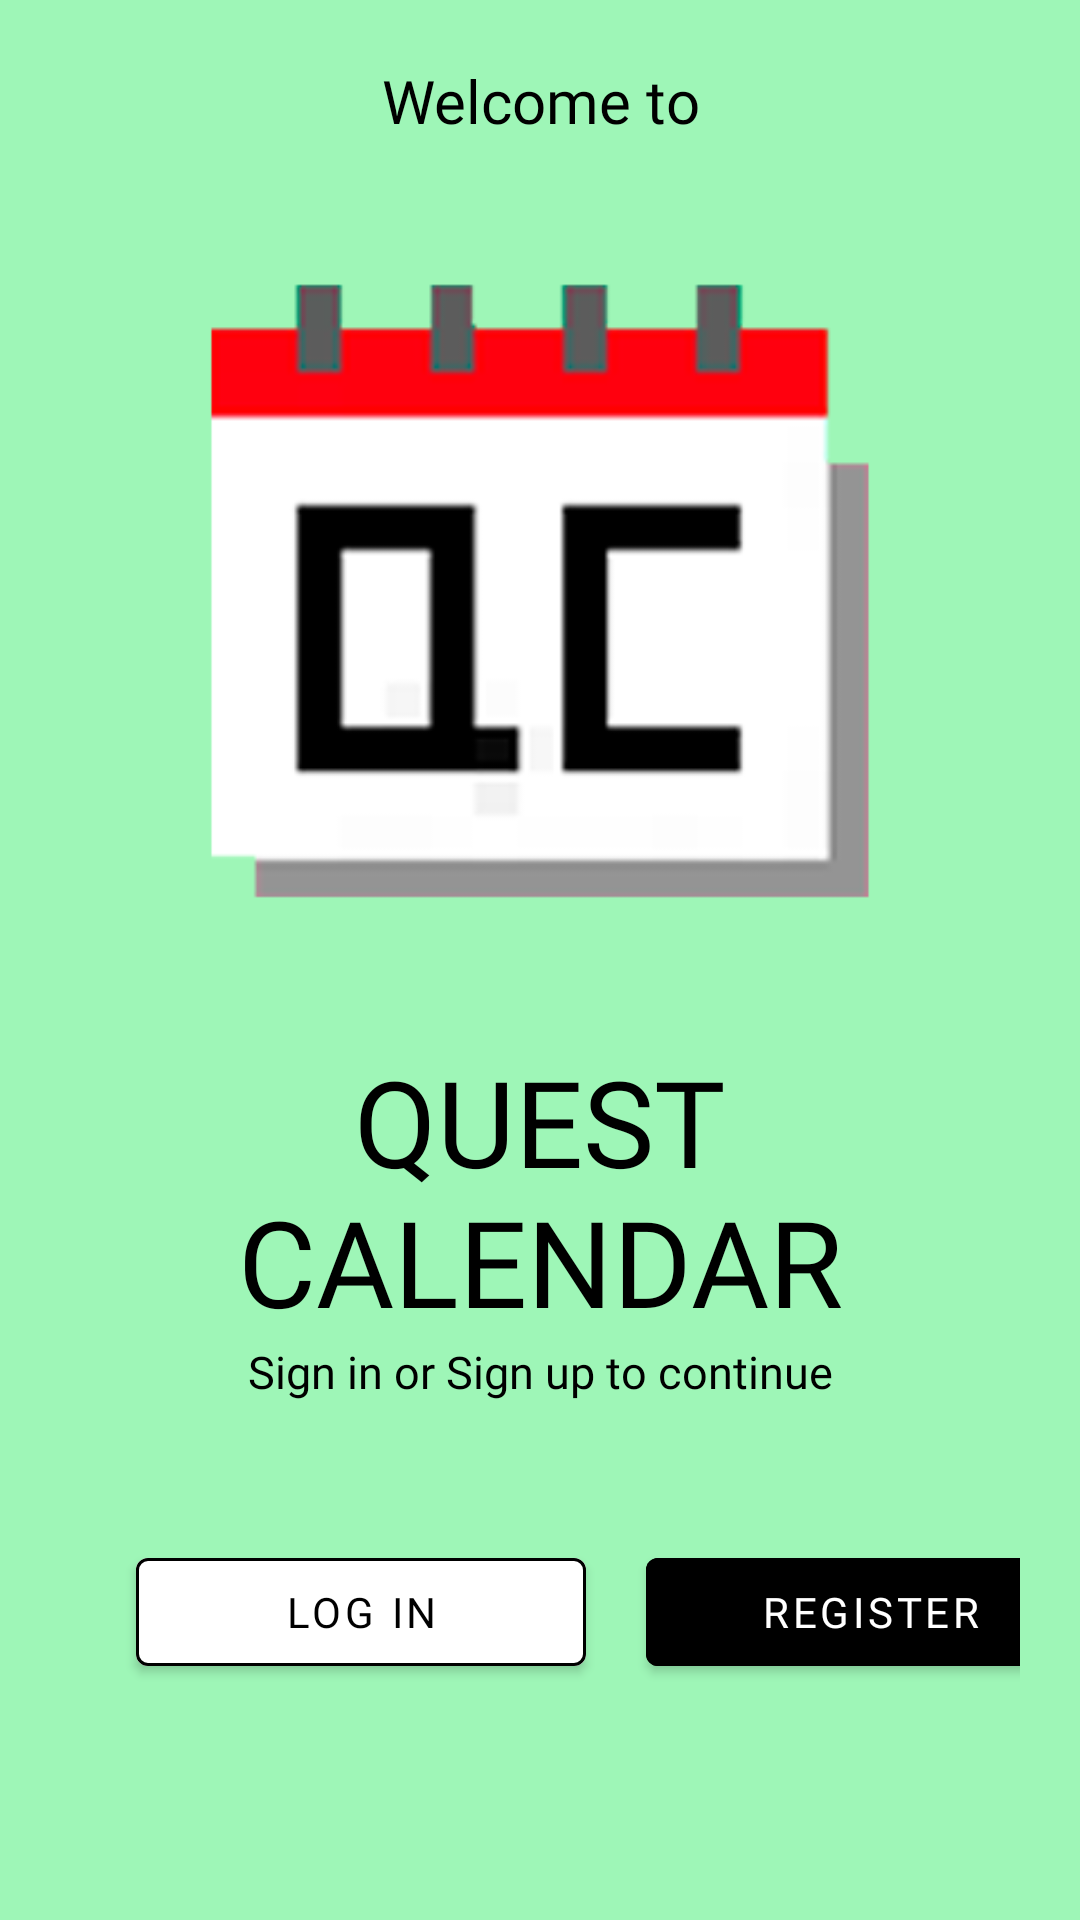

Produce the Android XML layout that renders to this screen, including the resource entries it uses.
<!-- AndroidManifest.xml: application theme Theme.QuestCalendar -->
<!-- res/layout/activity_welcome.xml -->
<?xml version="1.0" encoding="utf-8"?>
<LinearLayout xmlns:android="http://schemas.android.com/apk/res/android"
    xmlns:app="http://schemas.android.com/apk/res-auto"
    xmlns:tools="http://schemas.android.com/tools"
    android:layout_width="match_parent"
    android:layout_height="match_parent"
    android:background="#9EF6B7"
    android:orientation="vertical"
    android:padding="20dp"
    tools:context=".WelcomeActivity">

    <TextView
        android:id="@+id/welcome_text"
        android:layout_width="match_parent"
        android:layout_height="wrap_content"
        android:fontFamily="@font/bungee"
        android:text="Welcome to"
        android:textAlignment="center"
        android:textColor="#000"
        android:textSize="20sp" />

    
    <ImageView
        android:id="@+id/logo"
        android:layout_width="wrap_content"
        android:layout_height="300dp"
        android:src="@drawable/calendar_logo" />

    <TextView
        android:id="@+id/quest_calendar_text"
        android:layout_width="wrap_content"
        android:layout_height="wrap_content"
        android:fontFamily="@font/bungee"
        android:text="QUEST CALENDAR"
        android:textAlignment="center"
        android:textColor="#000"
        android:textSize="40sp" />

    <TextView
        android:layout_width="match_parent"
        android:layout_height="wrap_content"
        android:fontFamily="@font/roboto"
        android:text="Sign in or Sign up to continue"
        android:textColor="#000"
        android:textAlignment="center"
        android:textSize="15sp" />

    <LinearLayout
        android:layout_width="371dp"
        android:layout_height="100dp"
        android:layout_marginTop="20dp"
        android:gravity="center">


        <com.google.android.material.button.MaterialButton
            android:id="@+id/login_button"
            android:layout_width="150dp"
            android:layout_height="wrap_content"
            android:backgroundTint="#ffff"
            android:fontFamily="@font/roboto"
            android:text="LOG IN"
            android:textColor="#000"
            app:layout_constraintBottom_toBottomOf="parent"
            app:layout_constraintEnd_toStartOf="@+id/register_button"
            app:layout_constraintHorizontal_bias="0.29"
            app:layout_constraintStart_toStartOf="parent"
            app:layout_constraintTop_toTopOf="parent"
            app:layout_constraintVertical_bias="0.0"
            app:strokeColor="#000"
            app:strokeWidth="1sp"
            android:layout_marginRight="10dp"/>

        <com.google.android.material.button.MaterialButton
            android:id="@+id/register_button"
            android:layout_width="150dp"
            android:layout_height="wrap_content"
            android:backgroundTint="#000"
            android:fontFamily="@font/roboto"
            android:text="REGISTER"
            android:textColor="#fff"
            app:layout_constraintBottom_toBottomOf="parent"
            app:layout_constraintEnd_toEndOf="parent"
            app:layout_constraintHorizontal_bias="0.927"
            app:layout_constraintStart_toStartOf="parent"
            app:layout_constraintTop_toTopOf="parent"
            app:layout_constraintVertical_bias="0.0"
            android:layout_marginLeft="10dp"
             />



    </LinearLayout>




</LinearLayout>
<!-- resources referenced by this layout -->
<resources>
  <!-- drawable calendar_logo: png bitmap (drawable, 15631 bytes) -->
  <style name="Theme.QuestCalendar" parent="Theme.MaterialComponents.DayNight.DarkActionBar">
          
          <item name="colorPrimary">@color/purple_500</item>
          <item name="colorPrimaryVariant">@color/purple_700</item>
          <item name="colorOnPrimary">@color/white</item>
          
          <item name="colorSecondary">@color/teal_200</item>
          <item name="colorSecondaryVariant">@color/teal_700</item>
          <item name="colorOnSecondary">@color/black</item>
          
          <item name="android:statusBarColor" tools:targetApi="l">?attr/colorPrimaryVariant</item>
          
      </style>
  <color name="purple_500">#FF6200EE</color>
  <color name="purple_700">#FF3700B3</color>
  <color name="white">#FFFFFFFF</color>
  <color name="teal_200">#FF03DAC5</color>
  <color name="teal_700">#FF018786</color>
  <color name="black">#FF000000</color>
</resources>
